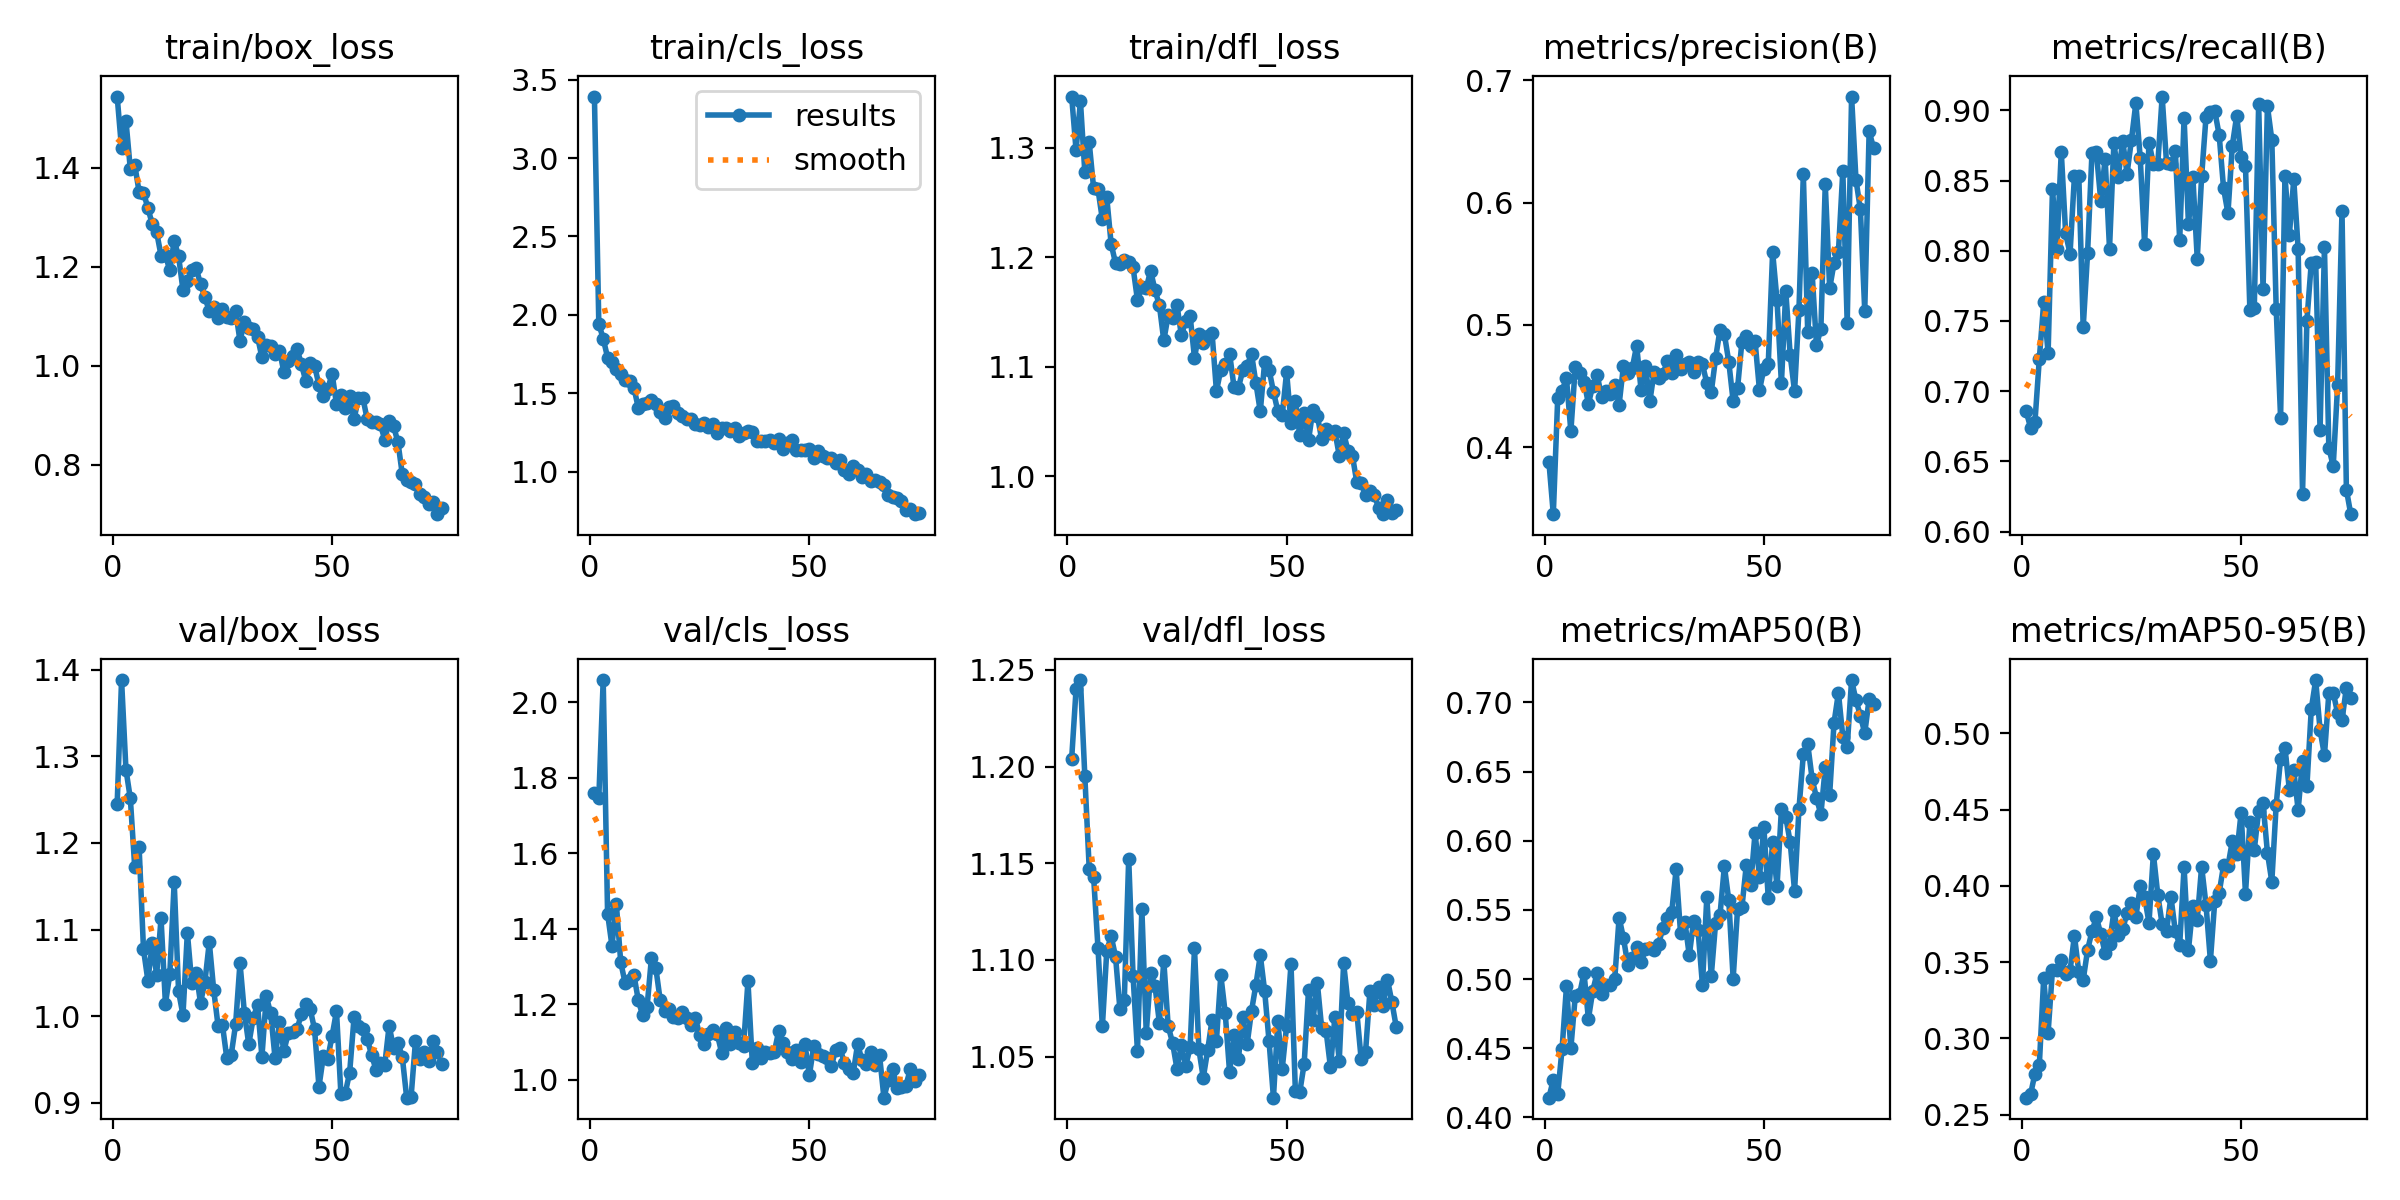

The file beside this chart, header and first rows:
epoch, train/box_loss, train/cls_loss, train/dfl_loss, metrics/precision(B), metrics/recall(B), metrics/mAP50(B), metrics/mAP50-95(B), val/box_loss, val/cls_loss, val/dfl_loss, lr/pg0, lr/pg1, lr/pg2
1, 1.544, 3.392, 1.347, 0.3878, 0.6856, 0.4143, 0.261, 1.245, 1.759, 1.204, 0.0005504, 0.0005504, 0.0005504
2, 1.439, 1.942, 1.298, 0.3451, 0.6741, 0.4273, 0.2632, 1.388, 1.746, 1.24, 0.001091, 0.001091, 0.001091
3, 1.496, 1.849, 1.342, 0.4397, 0.6781, 0.4169, 0.2768, 1.285, 2.058, 1.245, 0.001618, 0.001618, 0.001618
4, 1.397, 1.728, 1.278, 0.4462, 0.7232, 0.4495, 0.2827, 1.252, 1.44, 1.195, 0.001601, 0.001601, 0.001601
5, 1.407, 1.699, 1.305, 0.4562, 0.7633, 0.4946, 0.3397, 1.172, 1.354, 1.147, 0.001579, 0.001579, 0.001579
6, 1.351, 1.658, 1.263, 0.4128, 0.7271, 0.4499, 0.3037, 1.195, 1.464, 1.143, 0.001557, 0.001557, 0.001557
7, 1.35, 1.625, 1.262, 0.4653, 0.8439, 0.4877, 0.3451, 1.077, 1.31, 1.106, 0.001535, 0.001535, 0.001535
8, 1.319, 1.583, 1.234, 0.4603, 0.8015, 0.4892, 0.3447, 1.041, 1.256, 1.066, 0.001513, 0.001513, 0.001513
9, 1.286, 1.577, 1.255, 0.4536, 0.8705, 0.5044, 0.3512, 1.084, 1.264, 1.105, 0.001491, 0.001491, 0.001491
10, 1.27, 1.536, 1.212, 0.4355, 0.8123, 0.4712, 0.3424, 1.048, 1.278, 1.112, 0.001469, 0.001469, 0.001469
11, 1.223, 1.406, 1.195, 0.4501, 0.7978, 0.4916, 0.3443, 1.113, 1.21, 1.102, 0.001447, 0.001447, 0.001447
12, 1.224, 1.434, 1.194, 0.459, 0.853, 0.5046, 0.3673, 1.014, 1.17, 1.075, 0.001425, 0.001425, 0.001425
13, 1.193, 1.438, 1.198, 0.441, 0.853, 0.4894, 0.3435, 1.049, 1.192, 1.079, 0.001403, 0.001403, 0.001403
14, 1.253, 1.458, 1.196, 0.4458, 0.7454, 0.4956, 0.3383, 1.155, 1.322, 1.152, 0.001381, 0.001381, 0.001381
15, 1.222, 1.43, 1.191, 0.4434, 0.7984, 0.4961, 0.3579, 1.029, 1.295, 1.091, 0.001359, 0.001359, 0.001359
16, 1.153, 1.377, 1.161, 0.4507, 0.8696, 0.4997, 0.3702, 1.001, 1.21, 1.053, 0.001337, 0.001337, 0.001337
17, 1.173, 1.344, 1.173, 0.4346, 0.8702, 0.5445, 0.3795, 1.097, 1.181, 1.126, 0.001315, 0.001315, 0.001315
18, 1.194, 1.415, 1.172, 0.4667, 0.8357, 0.5295, 0.3685, 1.038, 1.188, 1.062, 0.001293, 0.001293, 0.001293
19, 1.198, 1.417, 1.188, 0.4603, 0.8655, 0.51, 0.3561, 1.05, 1.166, 1.093, 0.001271, 0.001271, 0.001271
20, 1.165, 1.376, 1.17, 0.4646, 0.8015, 0.5151, 0.3619, 1.016, 1.163, 1.087, 0.001249, 0.001249, 0.001249
21, 1.139, 1.353, 1.156, 0.483, 0.877, 0.5235, 0.3834, 1.04, 1.178, 1.067, 0.001227, 0.001227, 0.001227
22, 1.11, 1.333, 1.124, 0.447, 0.8527, 0.512, 0.3678, 1.085, 1.164, 1.1, 0.001205, 0.001205, 0.001205
23, 1.12, 1.338, 1.147, 0.4661, 0.8784, 0.5215, 0.3714, 1.031, 1.144, 1.066, 0.001183, 0.001183, 0.001183
24, 1.096, 1.307, 1.145, 0.4373, 0.8549, 0.5222, 0.3823, 0.989, 1.163, 1.057, 0.001161, 0.001161, 0.001161
25, 1.114, 1.3, 1.157, 0.4618, 0.879, 0.5214, 0.3885, 0.99, 1.118, 1.044, 0.001139, 0.001139, 0.001139
26, 1.099, 1.313, 1.129, 0.4563, 0.905, 0.5253, 0.3796, 0.9514, 1.095, 1.056, 0.001117, 0.001117, 0.001117
27, 1.096, 1.283, 1.142, 0.4596, 0.8662, 0.5372, 0.3996, 0.9555, 1.12, 1.045, 0.001095, 0.001095, 0.001095
28, 1.111, 1.304, 1.147, 0.4705, 0.8047, 0.5439, 0.3926, 0.9906, 1.13, 1.055, 0.001073, 0.001073, 0.001073
29, 1.051, 1.244, 1.108, 0.4606, 0.8767, 0.5485, 0.3758, 1.062, 1.12, 1.106, 0.001051, 0.001051, 0.001051
30, 1.089, 1.276, 1.13, 0.4752, 0.862, 0.5794, 0.421, 1.004, 1.071, 1.054, 0.001029, 0.001029, 0.001029
31, 1.077, 1.279, 1.122, 0.4634, 0.8614, 0.5335, 0.3943, 0.9676, 1.137, 1.039, 0.001007, 0.001007, 0.001007
32, 1.074, 1.259, 1.128, 0.4677, 0.9098, 0.5413, 0.3748, 0.9975, 1.094, 1.053, 0.0009849, 0.0009849, 0.0009849
33, 1.059, 1.281, 1.131, 0.4696, 0.8623, 0.5171, 0.3706, 1.013, 1.126, 1.069, 0.0009629, 0.0009629, 0.0009629
34, 1.017, 1.229, 1.078, 0.4615, 0.8617, 0.5423, 0.3928, 0.9532, 1.096, 1.058, 0.0009409, 0.0009409, 0.0009409
35, 1.041, 1.248, 1.097, 0.4697, 0.8709, 0.5352, 0.3701, 1.023, 1.089, 1.092, 0.0009189, 0.0009189, 0.0009189
36, 1.041, 1.258, 1.102, 0.4676, 0.8076, 0.4957, 0.3614, 1.003, 1.26, 1.073, 0.0008969, 0.0008969, 0.0008969
37, 1.025, 1.254, 1.112, 0.4522, 0.8947, 0.5596, 0.4122, 0.9515, 1.043, 1.042, 0.0008748, 0.0008748, 0.0008748
38, 1.031, 1.196, 1.082, 0.4447, 0.8188, 0.5019, 0.3581, 0.9934, 1.083, 1.061, 0.0008528, 0.0008528, 0.0008528
39, 0.9883, 1.192, 1.081, 0.4728, 0.8527, 0.5407, 0.3871, 0.9598, 1.057, 1.048, 0.0008308, 0.0008308, 0.0008308
40, 1.009, 1.196, 1.097, 0.496, 0.7942, 0.5463, 0.3778, 0.9804, 1.073, 1.071, 0.0008088, 0.0008088, 0.0008088
41, 1.021, 1.202, 1.101, 0.4924, 0.853, 0.5816, 0.4127, 0.9816, 1.071, 1.056, 0.0007868, 0.0007868, 0.0007868
42, 1.034, 1.182, 1.112, 0.4698, 0.8953, 0.5572, 0.3875, 0.9847, 1.072, 1.074, 0.0007648, 0.0007648, 0.0007648
43, 1.004, 1.208, 1.085, 0.4375, 0.8989, 0.5003, 0.3509, 1.003, 1.128, 1.087, 0.0007428, 0.0007428, 0.0007428
44, 0.9693, 1.144, 1.059, 0.4479, 0.8995, 0.5505, 0.3903, 1.015, 1.097, 1.102, 0.0007208, 0.0007208, 0.0007208
45, 1.006, 1.18, 1.105, 0.4863, 0.8823, 0.552, 0.3954, 1.008, 1.074, 1.084, 0.0006988, 0.0006988, 0.0006988
46, 1.001, 1.2, 1.097, 0.4907, 0.8445, 0.5825, 0.4134, 0.985, 1.055, 1.058, 0.0006768, 0.0006768, 0.0006768
47, 0.9613, 1.141, 1.077, 0.4824, 0.8266, 0.5683, 0.4129, 0.9186, 1.079, 1.029, 0.0006548, 0.0006548, 0.0006548
48, 0.9403, 1.14, 1.06, 0.4864, 0.8749, 0.6059, 0.4295, 0.9536, 1.046, 1.068, 0.0006328, 0.0006328, 0.0006328
49, 0.9535, 1.135, 1.056, 0.4466, 0.8962, 0.5739, 0.4208, 0.9511, 1.093, 1.044, 0.0006108, 0.0006108, 0.0006108
50, 0.9841, 1.143, 1.095, 0.464, 0.8665, 0.6099, 0.4479, 0.9774, 1.011, 1.066, 0.0005888, 0.0005888, 0.0005888
51, 0.923, 1.087, 1.049, 0.4676, 0.86, 0.5589, 0.395, 1.006, 1.088, 1.098, 0.0005668, 0.0005668, 0.0005668
52, 0.9418, 1.129, 1.069, 0.5595, 0.7576, 0.599, 0.4418, 0.9105, 1.067, 1.032, 0.0005448, 0.0005448, 0.0005448
53, 0.9148, 1.101, 1.037, 0.5201, 0.7591, 0.5671, 0.4236, 0.9113, 1.061, 1.032, 0.0005228, 0.0005228, 0.0005228
54, 0.9385, 1.089, 1.058, 0.4521, 0.9047, 0.6227, 0.4493, 0.935, 1.057, 1.046, 0.0005008, 0.0005008, 0.0005008
55, 0.8923, 1.088, 1.033, 0.5275, 0.7727, 0.6171, 0.4543, 0.9986, 1.035, 1.084, 0.0004788, 0.0004788, 0.0004788
56, 0.9354, 1.055, 1.061, 0.4754, 0.9029, 0.599, 0.4218, 0.9889, 1.079, 1.069, 0.0004568, 0.0004568, 0.0004568
57, 0.9359, 1.073, 1.056, 0.4455, 0.879, 0.5638, 0.4028, 0.985, 1.083, 1.088, 0.0004348, 0.0004348, 0.0004348
58, 0.8923, 1.013, 1.034, 0.5123, 0.7585, 0.623, 0.4533, 0.9739, 1.043, 1.065, 0.0004127, 0.0004127, 0.0004127
59, 0.8876, 0.985, 1.043, 0.6231, 0.681, 0.6624, 0.4835, 0.9552, 1.029, 1.063, 0.0003907, 0.0003907, 0.0003907
60, 0.8874, 1.036, 1.04, 0.4938, 0.8533, 0.67, 0.4907, 0.9384, 1.017, 1.044, 0.0003687, 0.0003687, 0.0003687
... 15 more rows
